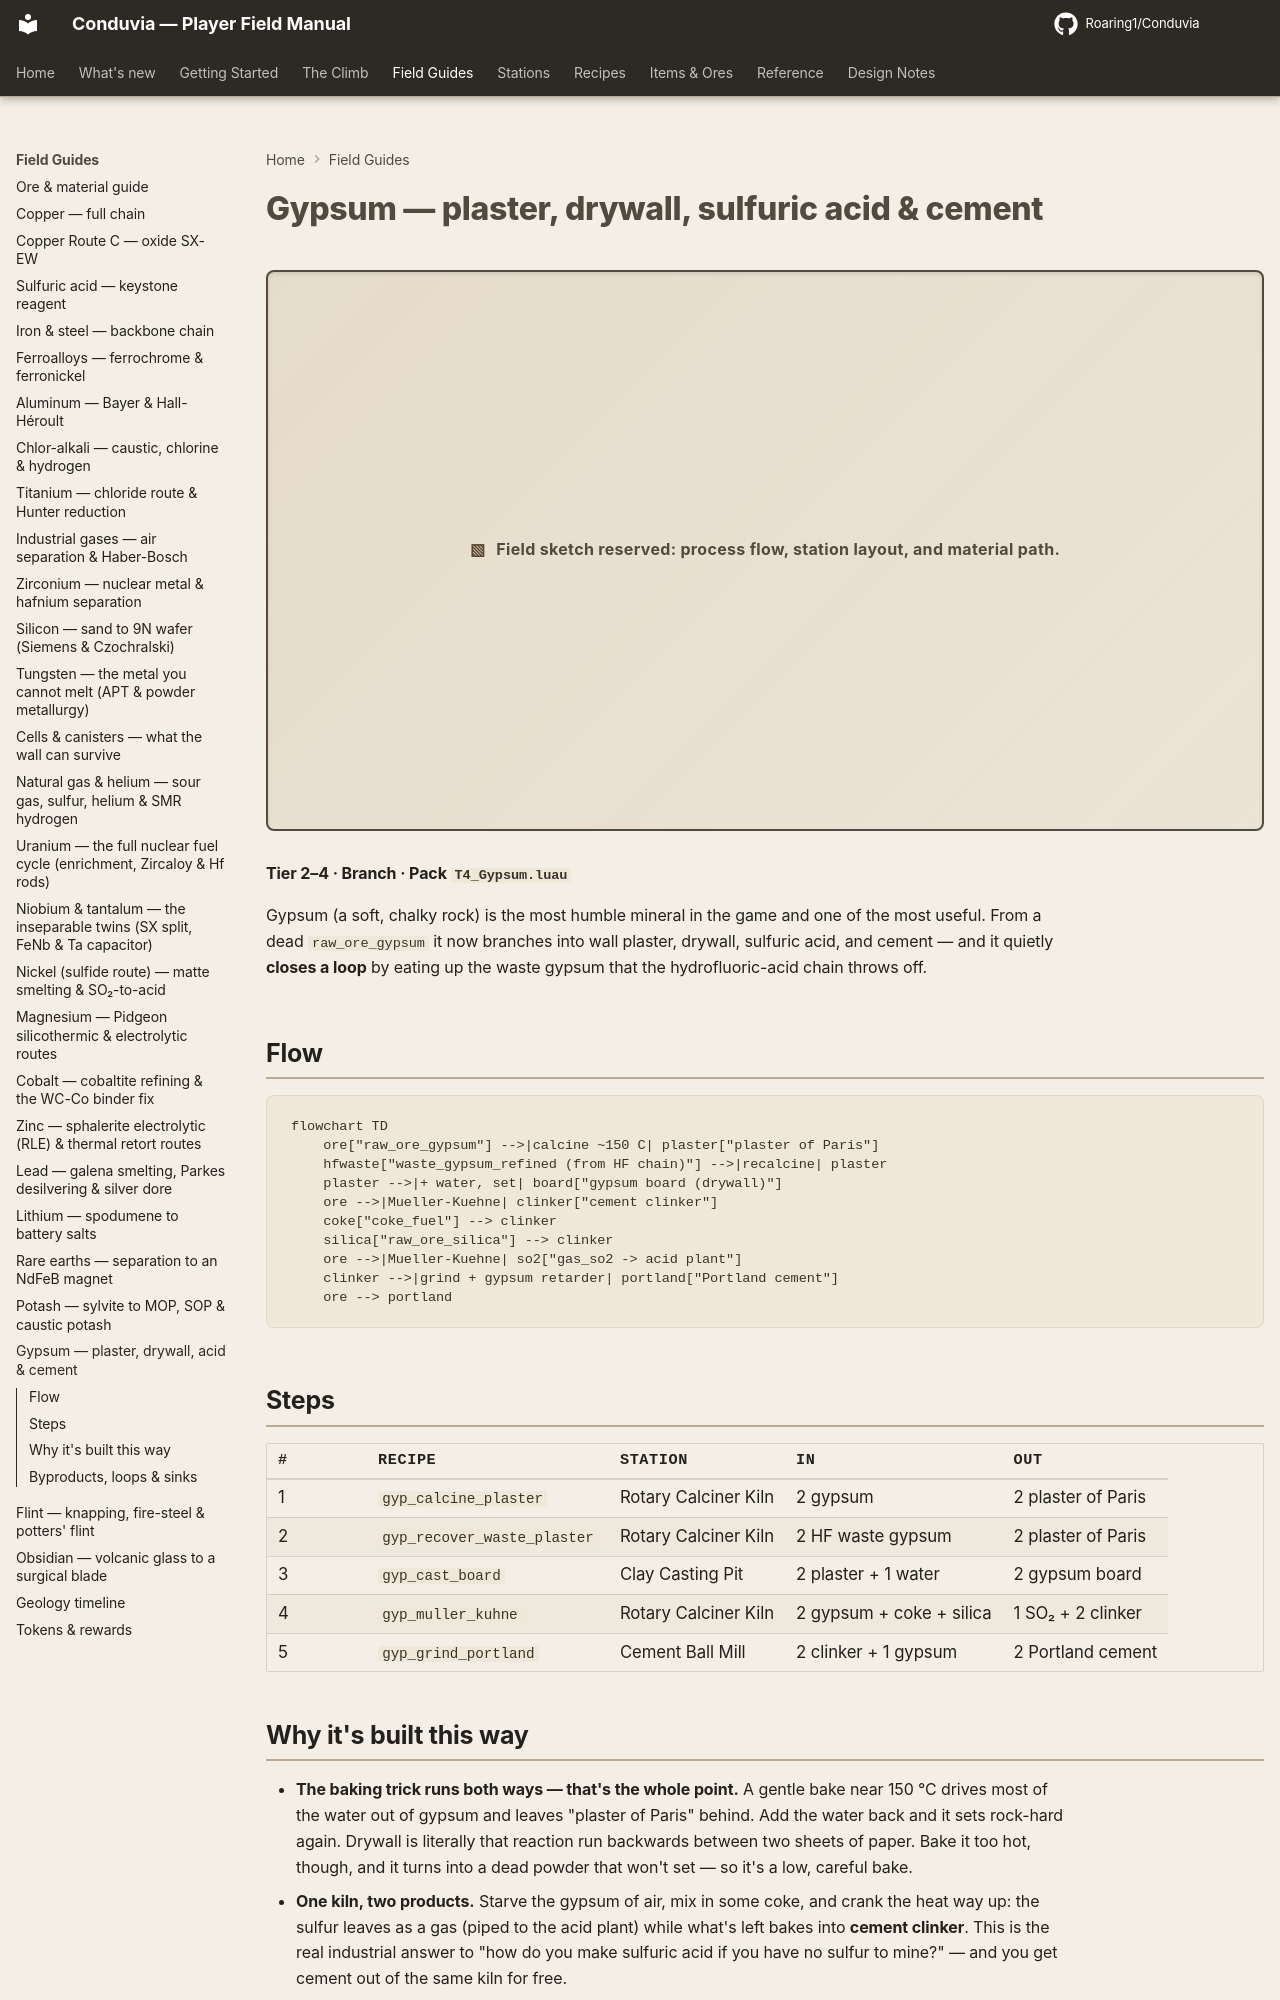

repository: Roaring1/Conduvia · page: field-guide/gypsum/index.html · generator: mkdocs

# Gypsum — plaster, drywall, sulfuric acid & cement

**Tier 2–4 · Branch · Pack `T4_Gypsum.luau`**

Gypsum (calcium sulfate) is the humblest mineral in the game and one of the most
useful. From a dead `raw_ore_gypsum` it now branches into building plaster,
drywall, sulfuric acid and cement — and it quietly **closes a loop** by eating the
waste gypsum the hydrofluoric-acid chain throws off.

## Flow

```mermaid
flowchart TD
    ore["raw_ore_gypsum"] -->|calcine ~150 C| plaster["plaster of Paris"]
    hfwaste["waste_gypsum_refined (from HF chain)"] -->|recalcine| plaster
    plaster -->|+ water, set| board["gypsum board (drywall)"]
    ore -->|Mueller-Kuehne| clinker["cement clinker"]
    coke["coke_fuel"] --> clinker
    silica["raw_ore_silica"] --> clinker
    ore -->|Mueller-Kuehne| so2["gas_so2 -> acid plant"]
    clinker -->|grind + gypsum retarder| portland["Portland cement"]
    ore --> portland
```

## Steps

| # | Recipe | Station | In | Out |
|---|--------|---------|----|-----|
| 1 | `gyp_calcine_plaster` | Rotary Calciner Kiln | 2 gypsum | 2 plaster of Paris |
| 2 | `gyp_recover_waste_plaster` | Rotary Calciner Kiln | 2 HF waste gypsum | 2 plaster of Paris |
| 3 | `gyp_cast_board` | Clay Casting Pit | 2 plaster + 1 water | 2 gypsum board |
| 4 | `gyp_muller_kuhne` | Rotary Calciner Kiln | 2 gypsum + coke + silica | 1 SO₂ + 2 clinker |
| 5 | `gyp_grind_portland` | Cement Ball Mill | 2 clinker + 1 gypsum | 2 Portland cement |
